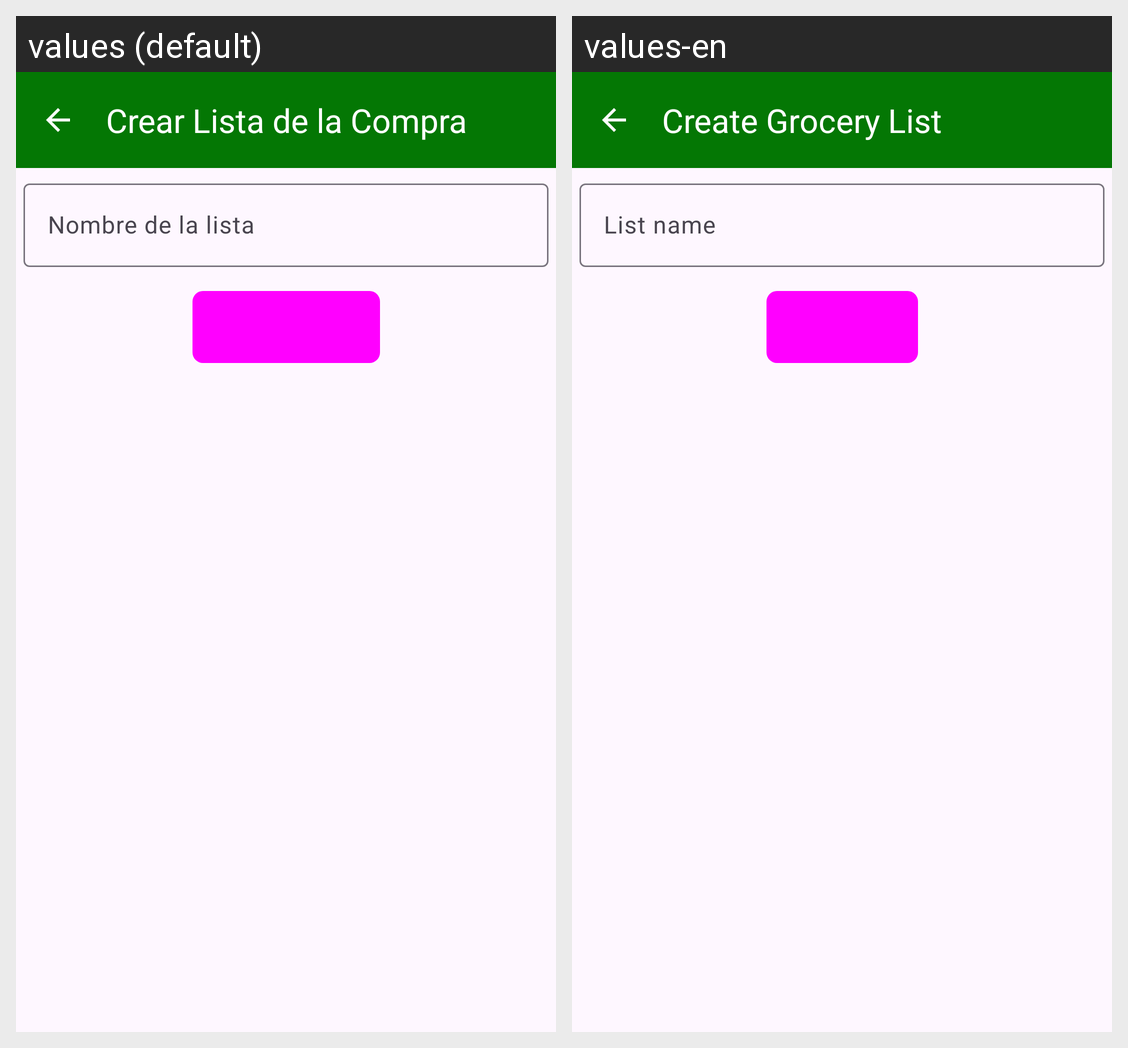

Locale-by-locale string values for the Android screen shown in this grid:
Android screen res/layout/activity_add_grocery_item_list.xml rendered under 2 locales, left to right: values (default), values-en. Device: Nexus 5 (rendered at 1080×1920; each locale shown at half size, 540×960, under a caption strip naming it); theme Theme.CompiComida.
Strings drawn on this screen, with the default value and each locale's value (text and hints the layout hard-codes, and strings that could not be matched under every locale, appear in the picture but are not listed):

add_grocery_list_title
  values: Crear Lista de la Compra
  values-en: Create Grocery List

add_grocery_list_name_hint
  values: Nombre de la lista
  values-en: List name
